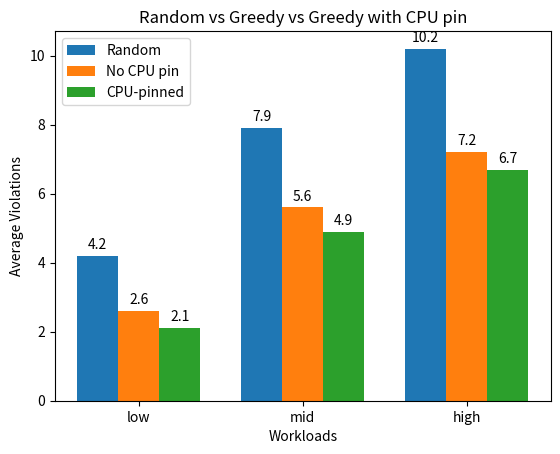
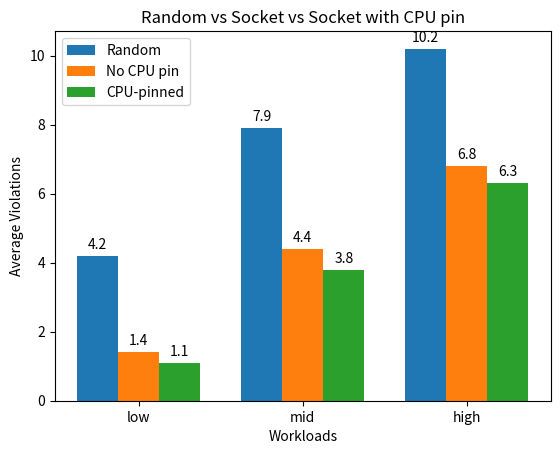
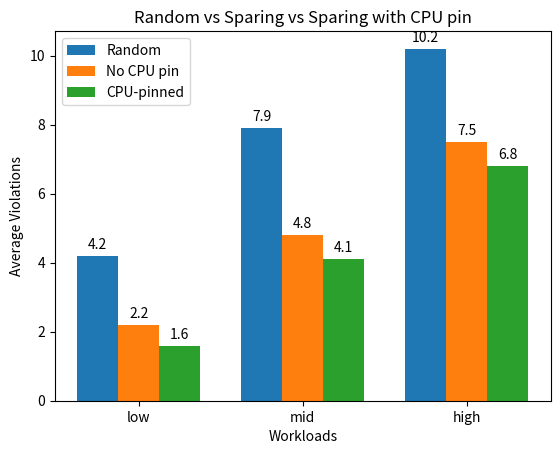

Reproduce these figures in Python, in order.
#! /usr/bin/python3

import matplotlib.pyplot as plt
import numpy as np
slo= [1, 2, 3] #1 = greedy, 2 = socket , 3 = sparing

for slo in slo:

  if slo==1:
    data_random_low = 4.2
    data_greedy_low = 2.6
    data_greedy_low2 = 2.1
    data_random_mid = 7.9
    data_greedy_mid = 5.6
    data_greedy_mid2 = 4.9
    data_random_high = 10.2
    data_greedy_high = 7.2
    data_greedy_high2 = 6.7
    #data = [ data_random_low, data_greedy_low, data_greedy_low2, data_random_mid, data_greedy_mid, data_greedy_mid2, data_random_high, data_greedy_high, data_greedy_high2 ]
    algos = [data_greedy_low,data_greedy_mid, data_greedy_high]
    pinned =[data_greedy_low2,data_greedy_mid2, data_greedy_high2]
    val_color = 'moccasin'
  elif slo==2:
    data_random_low = 4.2
    data_socket_low = 1.4
    data_socket_low2 = 1.1
    data_random_mid = 7.9
    data_socket_mid = 4.4
    data_socket_mid2 = 3.8
    data_random_high = 10.2
    data_socket_high = 6.8
    data_socket_high2 = 6.3  
    #data = [ data_random_low, data_socket_low, data_socket_low2, data_random_mid, data_socket_mid, data_socket_mid2, data_random_high, data_socket_high, data_socket_high2 ]
    algos = [data_socket_low,data_socket_mid, data_socket_high]
    pinned =[data_socket_low2,data_socket_mid2, data_socket_high2]
    val_color = 'lightgreen'
  else:
    data_random_low = 4.2
    data_sparing_low = 2.2
    data_sparing_low2 = 1.6
    data_random_mid = 7.9
    data_sparing_mid =4.8
    data_sparing_mid2 = 4.1
    data_random_high = 10.2
    data_sparing_high = 7.5
    data_sparing_high2 = 6.8
    #data = [ data_random_low, data_sparing_low, data_sparing_low2, data_random_mid, data_sparing_mid, data_sparing_mid2, data_random_high, data_sparing_high, data_sparing_high2 ]
    algos = [data_sparing_low,data_sparing_mid, data_sparing_high]
    pinned =[data_sparing_low2,data_sparing_mid2, data_sparing_high2]
    val_color = 'lightcyan'
 
  fig = plt.figure(figsize =(10, 7))
  ax = fig.add_subplot(111)
  
  bars = ('low', 'mid', 'high')
  
  randoms = [data_random_low, data_random_mid, data_random_high]
 
  x_pos = np.arange(len(bars))
  width = 0.25
  
  fig, ax = plt.subplots()
  rects1 = ax.bar(x_pos - width, randoms, width=0.25, label ='Random')
  rects2 = ax.bar(x_pos, algos, width=0.25, label = 'No CPU pin')
  rects3 = ax.bar(x_pos + width, pinned, width=0.25, label = 'CPU-pinned')

 
  # Adding title
  if slo == 1:
    ax.set_title("Random vs Greedy vs Greedy with CPU pin")
  elif slo == 2:
    ax.set_title("Random vs Socket vs Socket with CPU pin")
  else:
    ax.set_title("Random vs Sparing vs Sparing with CPU pin")
 
  # Removing top axes and right axes
  # ticks
  ax.get_xaxis().tick_bottom()
  ax.get_yaxis().tick_left()
  ax.legend()
  
  ax.set_xlabel('Workloads')
  ax.set_ylabel('Average Violations')
  
  ax.set_xticks(x_pos)
  ax.set_xticklabels(bars)
  
  ax.bar_label(rects1, padding = 3)
  ax.bar_label(rects2, padding = 3)
  ax.bar_label(rects3, padding = 3)
     
  # show plot
  plt.savefig('cpupinning' + str(slo) + '.jpg')
